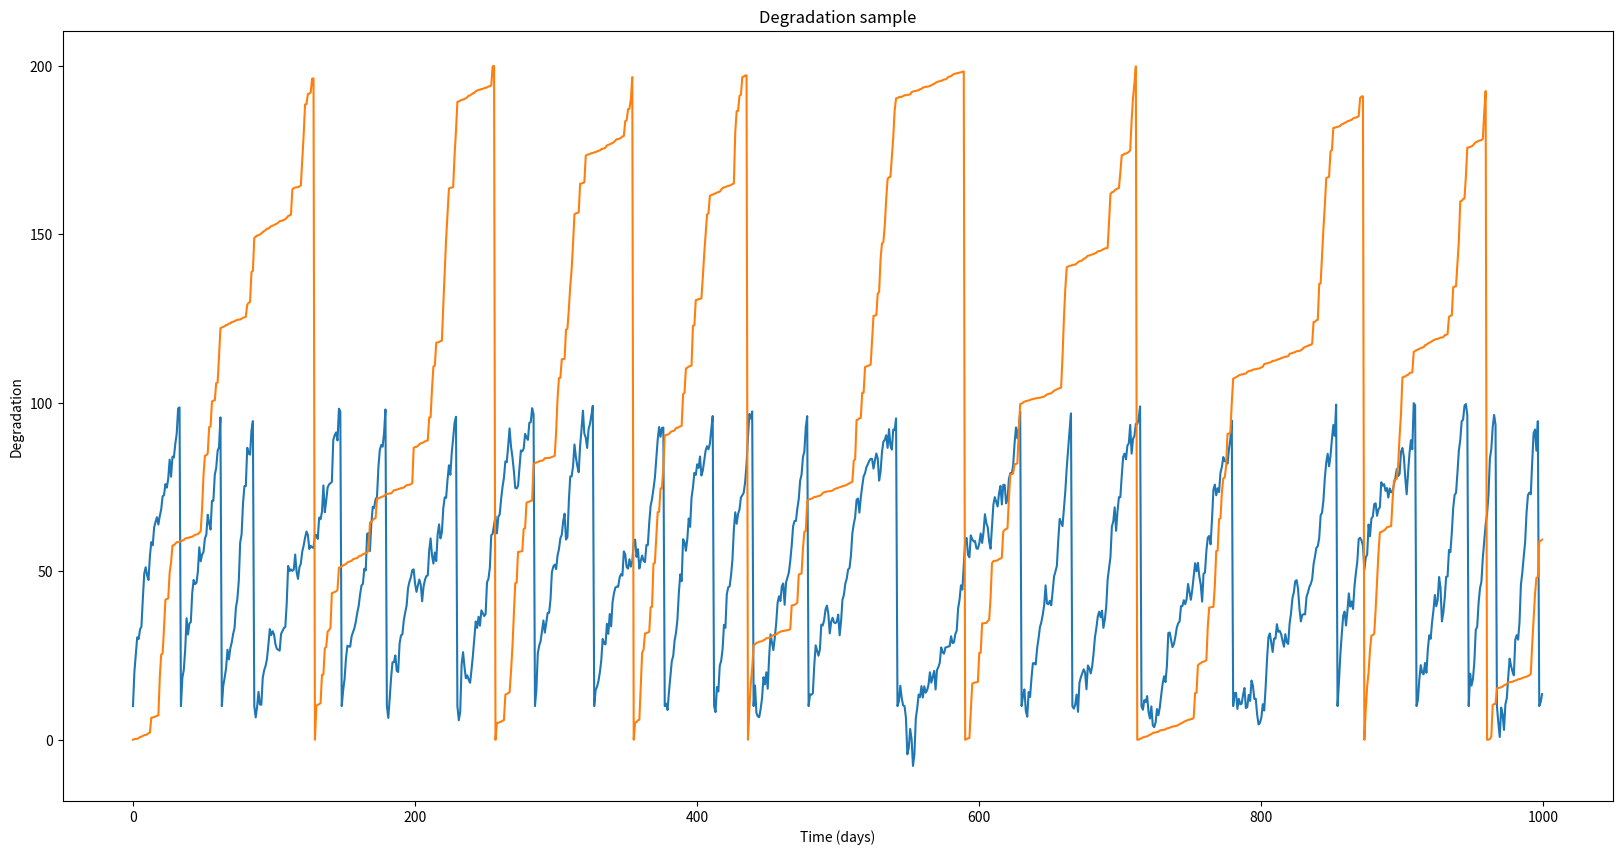

This figure's Python source:
####################################################
###Funções dedicadas à degradação dos ativos     ###
####################################################

#Generic libraries
import pandas as pd
import numpy as np
import matplotlib.pyplot as plt

#Failure mode degradation that leads to the asset failure and consequent replacement
#Parameters:
#failure_mode_condition - Failure mode condition before the degradation
#scale - Gamma distribution scale parameter
#shape - Gamma distribution shape parameter
def long_term_failure_mode_degradation(failure_mode_condition, scale, shape):

    return failure_mode_condition + np.random.gamma(shape, scale)

#Failure mode degradation that leads to the asset repair but not replacement
#Parameters:
#failure_mode_condition - Failure mode condition before the degradation
#mean - Normal distribution mean parameter
#stdev - Normal distribution standard deviation parameter
def short_term_failure_mode_degradation(failure_mode_condition, mean, stdev):

    return failure_mode_condition + np.random.normal(mean, stdev)

#Shock process simulation
#Parameters:
#failure_mode_condition - Failure mode condition before the degradation
#lameda - Shock arrival rate
#mean - Normal distribution mean parameter
#stdev - Normal distribution standard deviation parameter
def shock_simulation(failure_mode_condition, lameda, mean, stdev):

    return failure_mode_condition + np.random.normal(mean, stdev) if np.random.poisson(lameda) > 0 else failure_mode_condition

#Degradation simulator without maintenance (corrective maintenance)
#Parameters:
def simulate_degradation(lt_initial_condition, lt_failure_threshold, lt_scale, lt_shape,
                         st_initial_condition, st_failure_threshold, st_mean, st_stdev, shock_threshold,
                         shock_lameda, shock_mean, shock_stdev, number_periods):

    #Variables that keep the degradation results
    lt_results = list()
    st_results = list()

    #Variables that are meant for the condition
    lt_condition = lt_initial_condition
    st_condition = st_initial_condition

    #Simulate degradation of failure mode 1
    for i in range(number_periods):

        #Save the results
        st_results.append(st_condition), lt_results.append(lt_condition)

        #simulate the period degradation
        st_condition = short_term_failure_mode_degradation(st_condition, st_mean, st_stdev)
        lt_condition = long_term_failure_mode_degradation(lt_condition, lt_scale, lt_shape)

        #Check the shock period
        lt_condition = shock_simulation(lt_condition, shock_lameda, shock_mean, shock_stdev) if st_condition > shock_threshold else lt_condition

        #Check failure occurrence
        lt_condition = lt_initial_condition if lt_condition > lt_failure_threshold else lt_condition
        st_condition = st_initial_condition if st_condition > st_failure_threshold else st_condition


    return st_results, lt_results

#Function to plot the degradation process
#Parameters:
def degradation_plot(st_degradation,lt_degradation):

    #build degradation plot
    fig, ax = plt.subplots(figsize=(20, 10))
    ax.plot(np.array(range(len(st_degradation))), np.array(st_degradation))
    ax.plot(np.array(range(len(lt_degradation))), np.array(lt_degradation))

    #Plot labeling
    ax.set(xlabel='Time (days)', ylabel='Degradation', title='Degradation sample')

    #Show results
    plt.show()

#Results example
short_term,long_term = simulate_degradation(0, 200, 0.1, 2,
                           10, 100, 2, 4, 50,
                           0.5, 7, 2, 1000)

degradation_plot(short_term,long_term)